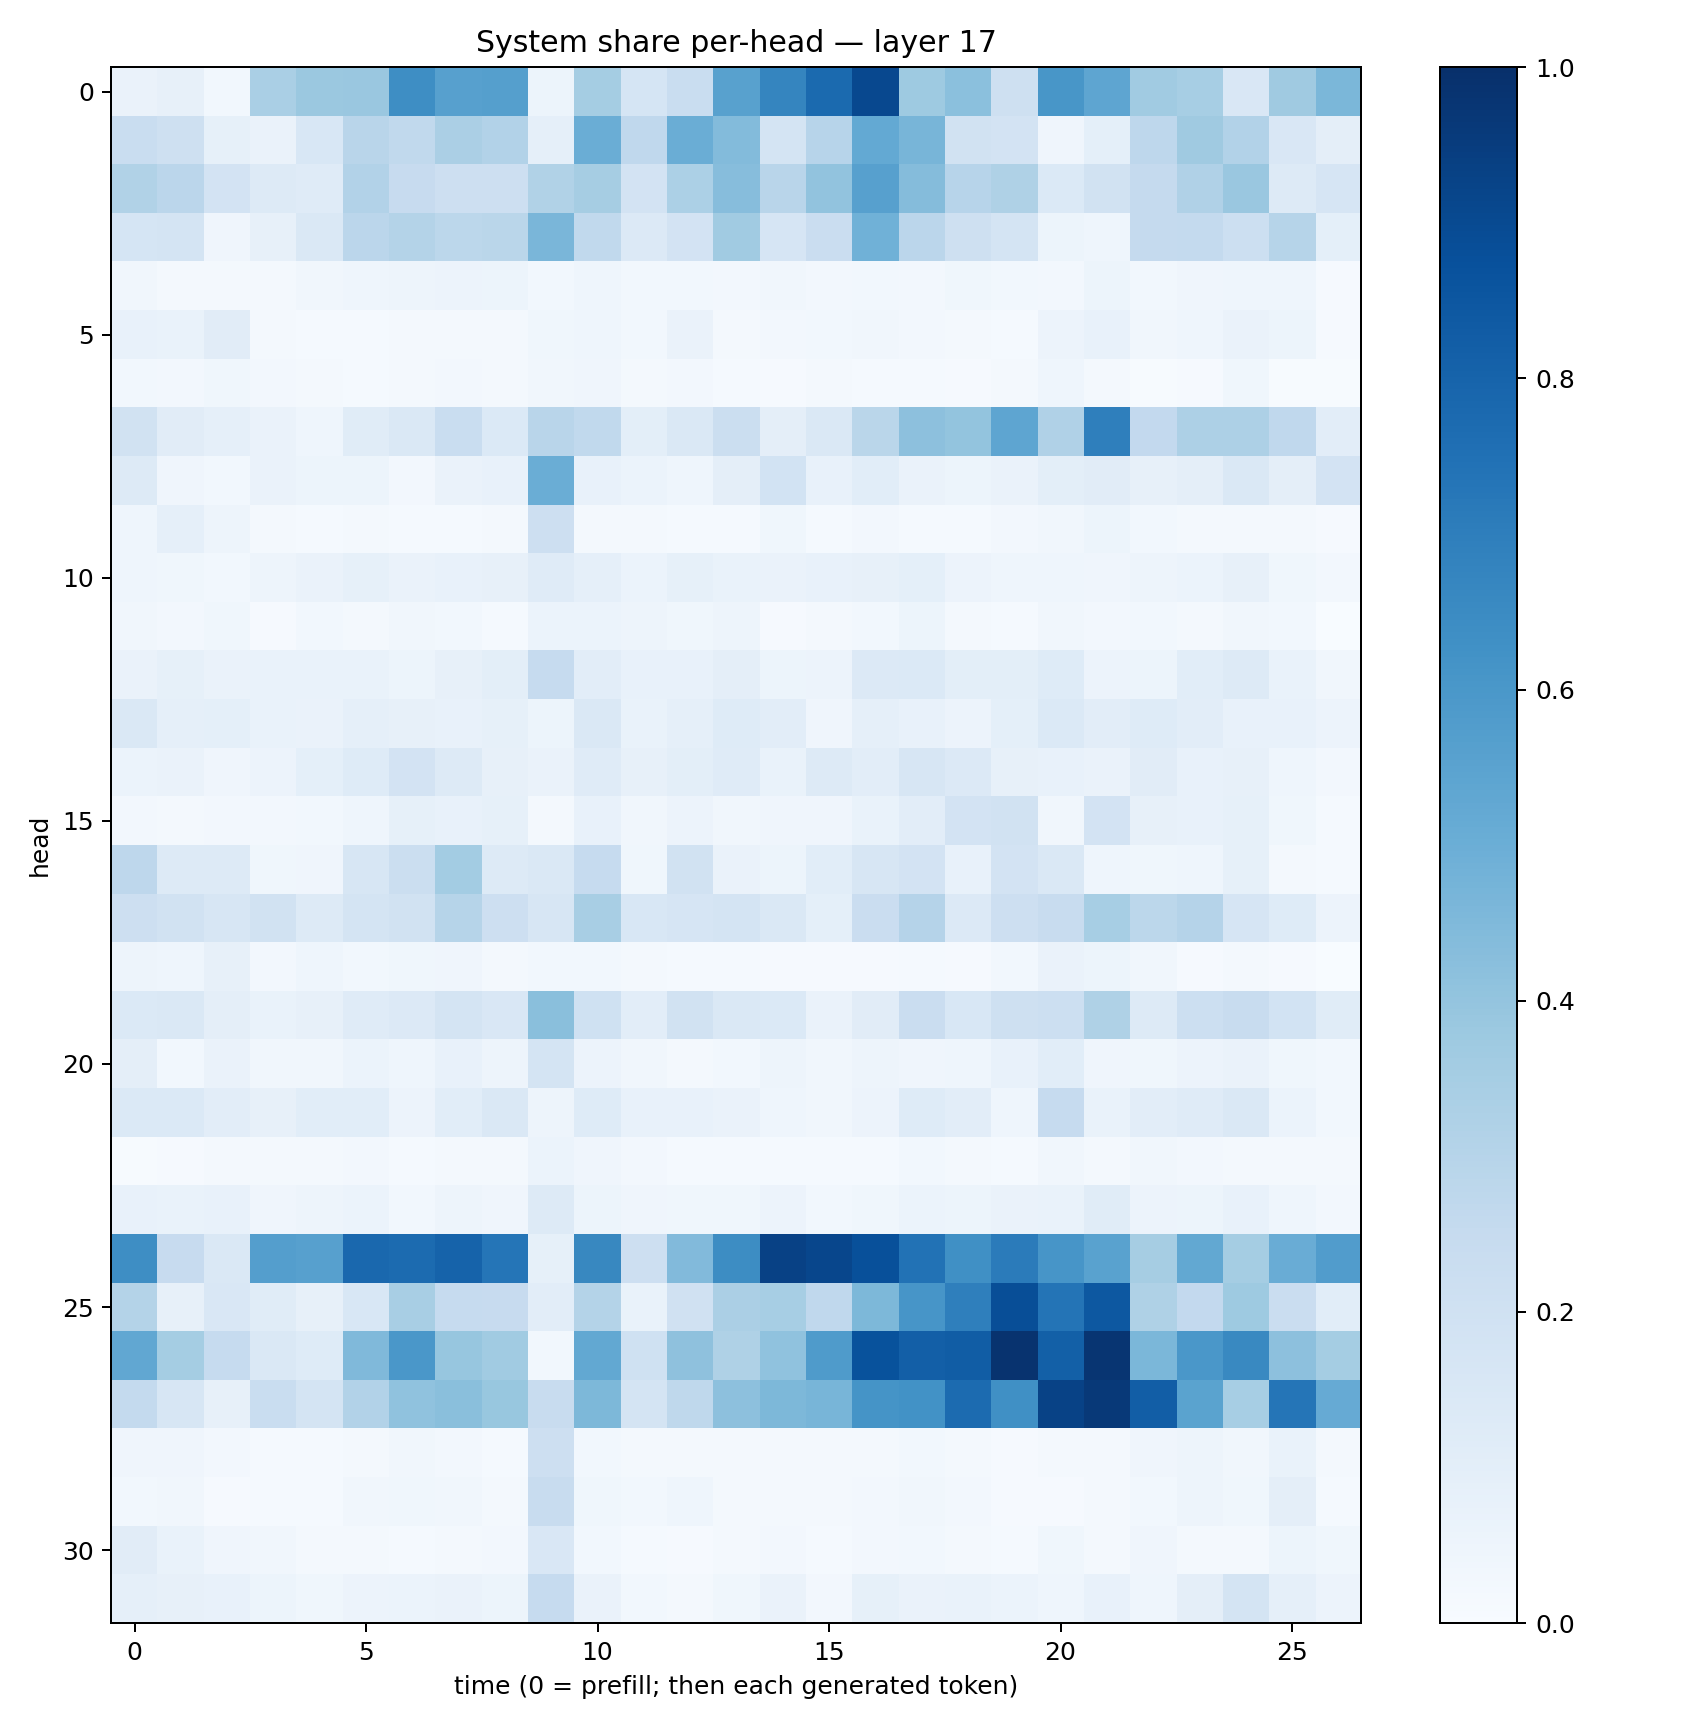

Source data for this figure (header and first rows):
0.064667106, 0.080743805, 0.027529258, 0.33682466, 0.38052943, 0.38316685, 0.6369548, 0.55975187, 0.5637347, 0.051385112, 0.3542067, 0.17166153, 0.23054679, 0.55686194, 0.6694007, 0.7770287, 0.9024365, 0.37157005, 0.4202255, 0.20369552, 0.6021065, 0.53879714, 0.36607394, 0.346971
0.2314, 0.2072, 0.08456, 0.06372, 0.1554, 0.2904, 0.2618, 0.333, 0.3124, 0.08785, 0.501, 0.2671, 0.5008, 0.4396, 0.1737, 0.2958, 0.5223, 0.4672, 0.1947, 0.1829, 0.04264, 0.09337, 0.2762, 0.3672
0.314, 0.2821, 0.1798, 0.1293, 0.1202, 0.3094, 0.2452, 0.2116, 0.2122, 0.3163, 0.3514, 0.1821, 0.329, 0.4317, 0.2915, 0.4049, 0.5592, 0.437, 0.2967, 0.3217, 0.1386, 0.1942, 0.2503, 0.3177
0.1684, 0.1768, 0.04134, 0.08118, 0.1424, 0.2836, 0.3048, 0.2792, 0.2879, 0.4623, 0.2626, 0.1355, 0.1829, 0.3667, 0.1651, 0.228, 0.4882, 0.2834, 0.205, 0.1757, 0.05428, 0.0436, 0.2535, 0.2576
0.03278, 0.01883, 0.01907, 0.01818, 0.03456, 0.04482, 0.04725, 0.05498, 0.05311, 0.02941, 0.04632, 0.0303, 0.02752, 0.02447, 0.03146, 0.02704, 0.02874, 0.02701, 0.03685, 0.03017, 0.02353, 0.05278, 0.03051, 0.04114
0.07261, 0.07001, 0.1117, 0.02273, 0.01322, 0.0138, 0.02307, 0.01639, 0.02297, 0.03808, 0.04629, 0.02965, 0.06315, 0.01574, 0.02376, 0.02918, 0.03348, 0.02619, 0.02166, 0.01177, 0.05694, 0.07116, 0.03384, 0.04522
0.03092, 0.02624, 0.03826, 0.02721, 0.02317, 0.01497, 0.01968, 0.02591, 0.01993, 0.03372, 0.04117, 0.02076, 0.02448, 0.0134, 0.008957, 0.01629, 0.01346, 0.01403, 0.01158, 0.01964, 0.04495, 0.02185, 0.005121, 0.008206
0.1907, 0.1096, 0.08595, 0.06383, 0.04577, 0.1169, 0.1464, 0.2322, 0.1374, 0.291, 0.2619, 0.09951, 0.1437, 0.2197, 0.09591, 0.1419, 0.2859, 0.4141, 0.3989, 0.5357, 0.3171, 0.6953, 0.2584, 0.3243
0.1316, 0.04162, 0.03053, 0.06629, 0.05116, 0.05249, 0.0265, 0.06416, 0.07416, 0.503, 0.0718, 0.06152, 0.04355, 0.0973, 0.1845, 0.07153, 0.1085, 0.06503, 0.05331, 0.06266, 0.09783, 0.1121, 0.07942, 0.09538
0.04377, 0.08912, 0.04754, 0.01985, 0.01429, 0.01906, 0.01418, 0.01551, 0.01822, 0.2126, 0.01861, 0.02263, 0.01471, 0.01332, 0.03762, 0.01309, 0.02452, 0.01429, 0.0121, 0.02599, 0.03487, 0.05212, 0.02837, 0.0217
0.04299, 0.03569, 0.02783, 0.0479, 0.06273, 0.08372, 0.06335, 0.07683, 0.08128, 0.1209, 0.0861, 0.06008, 0.08476, 0.06645, 0.06478, 0.07033, 0.07925, 0.08999, 0.05549, 0.0465, 0.04424, 0.04232, 0.04901, 0.06121
0.03212, 0.02397, 0.03709, 0.01084, 0.02937, 0.02231, 0.0337, 0.02824, 0.01336, 0.06018, 0.0601, 0.04858, 0.03559, 0.04916, 0.009162, 0.016, 0.028, 0.05133, 0.01913, 0.01452, 0.03332, 0.02378, 0.02812, 0.01938
0.06451, 0.08542, 0.06405, 0.06868, 0.0699, 0.06791, 0.05451, 0.08084, 0.1009, 0.2479, 0.1033, 0.07321, 0.07668, 0.09624, 0.05269, 0.05818, 0.1341, 0.1381, 0.09994, 0.1001, 0.1211, 0.05765, 0.05114, 0.1059
0.1479, 0.08876, 0.09092, 0.06967, 0.06351, 0.08826, 0.08197, 0.07449, 0.08454, 0.05467, 0.1414, 0.06682, 0.08713, 0.1218, 0.1029, 0.03975, 0.08912, 0.07745, 0.05566, 0.09132, 0.139, 0.1023, 0.1221, 0.1041
0.05926, 0.0653, 0.03989, 0.05471, 0.09236, 0.1229, 0.1801, 0.1316, 0.07888, 0.06319, 0.1208, 0.07938, 0.1004, 0.1183, 0.06725, 0.13, 0.1051, 0.1573, 0.1335, 0.0789, 0.07037, 0.06418, 0.1112, 0.07645
0.02653, 0.02293, 0.02541, 0.02408, 0.03, 0.04328, 0.08367, 0.07169, 0.08397, 0.01879, 0.07221, 0.03481, 0.05533, 0.0327, 0.03969, 0.04048, 0.07009, 0.1053, 0.1804, 0.1875, 0.03425, 0.1822, 0.08168, 0.07164
0.2773, 0.1267, 0.1255, 0.03732, 0.04212, 0.1621, 0.2246, 0.3571, 0.1251, 0.1407, 0.2485, 0.0375, 0.194, 0.06606, 0.05297, 0.1071, 0.1597, 0.1829, 0.07774, 0.1821, 0.1414, 0.04354, 0.03614, 0.04547
0.2146, 0.1885, 0.1627, 0.1933, 0.1327, 0.179, 0.189, 0.2976, 0.2112, 0.1615, 0.3414, 0.1545, 0.1674, 0.179, 0.1477, 0.09328, 0.2281, 0.3025, 0.1344, 0.2132, 0.2404, 0.3472, 0.2797, 0.3039
0.05007, 0.04518, 0.08184, 0.02552, 0.04537, 0.03119, 0.0352, 0.03953, 0.01646, 0.02953, 0.03007, 0.02024, 0.01501, 0.01556, 0.01109, 0.009865, 0.01171, 0.014, 0.01082, 0.02745, 0.06478, 0.05254, 0.03136, 0.01054
0.14, 0.1417, 0.09647, 0.06912, 0.08181, 0.1199, 0.1365, 0.1728, 0.1502, 0.4225, 0.202, 0.1041, 0.1927, 0.1412, 0.1383, 0.06488, 0.1118, 0.2287, 0.1529, 0.2035, 0.2149, 0.3203, 0.1271, 0.218
0.09753, 0.02787, 0.06592, 0.03198, 0.03477, 0.06084, 0.04567, 0.07134, 0.04925, 0.1775, 0.05842, 0.03205, 0.02162, 0.02897, 0.05074, 0.03238, 0.04697, 0.04288, 0.04446, 0.0754, 0.108, 0.04204, 0.03678, 0.05793
0.1397, 0.1395, 0.1037, 0.08135, 0.1068, 0.1075, 0.05564, 0.1085, 0.1432, 0.04883, 0.1228, 0.07333, 0.07704, 0.06455, 0.04348, 0.03261, 0.05627, 0.1216, 0.105, 0.04588, 0.2484, 0.06921, 0.1049, 0.1187
0.006003, 0.007948, 0.01687, 0.02135, 0.01985, 0.02367, 0.0153, 0.02135, 0.0173, 0.06134, 0.03982, 0.02354, 0.01421, 0.01509, 0.01414, 0.01387, 0.01348, 0.03021, 0.02004, 0.01471, 0.03391, 0.02343, 0.03234, 0.02704
0.07225, 0.06942, 0.07329, 0.04187, 0.04947, 0.05869, 0.03067, 0.04765, 0.04255, 0.1288, 0.05108, 0.03992, 0.03667, 0.03765, 0.05676, 0.02996, 0.03653, 0.05985, 0.05381, 0.06316, 0.06799, 0.1145, 0.0559, 0.05299
0.6406, 0.2427, 0.1438, 0.5703, 0.5603, 0.7848, 0.7714, 0.8011, 0.7325, 0.0842, 0.6608, 0.2139, 0.4444, 0.6428, 0.9328, 0.914, 0.8769, 0.7455, 0.6314, 0.7083, 0.609, 0.5512, 0.3488, 0.5271
0.3057, 0.08088, 0.1513, 0.1159, 0.08064, 0.1557, 0.3434, 0.2475, 0.2457, 0.1037, 0.3048, 0.06828, 0.1977, 0.333, 0.3463, 0.2666, 0.4566, 0.6056, 0.6934, 0.8836, 0.7359, 0.8464, 0.3224, 0.2596
0.5281, 0.3531, 0.2487, 0.1434, 0.1228, 0.4465, 0.5992, 0.3928, 0.364, 0.02755, 0.5251, 0.2014, 0.4106, 0.3212, 0.4087, 0.5859, 0.8674, 0.8187, 0.8276, 0.9844, 0.8142, 0.9784, 0.4584, 0.5987
0.2576, 0.1605, 0.08095, 0.233, 0.1742, 0.3088, 0.41, 0.4243, 0.387, 0.238, 0.4553, 0.179, 0.2716, 0.4168, 0.4565, 0.4655, 0.6146, 0.6244, 0.7722, 0.6291, 0.928, 0.9644, 0.8211, 0.5492
0.04067, 0.04224, 0.02408, 0.01282, 0.0151, 0.01846, 0.03309, 0.026, 0.01357, 0.2129, 0.0274, 0.01867, 0.02049, 0.02125, 0.01759, 0.01564, 0.01896, 0.03044, 0.01619, 0.008022, 0.01612, 0.02017, 0.04113, 0.04934
0.0308, 0.03147, 0.01012, 0.01261, 0.01344, 0.03496, 0.03544, 0.03174, 0.02296, 0.2386, 0.03702, 0.03058, 0.04337, 0.019, 0.01704, 0.01586, 0.02606, 0.03407, 0.02591, 0.01008, 0.01104, 0.01818, 0.02802, 0.05013
0.1096, 0.06751, 0.04157, 0.032, 0.01646, 0.01965, 0.01538, 0.02164, 0.02664, 0.1507, 0.02797, 0.01277, 0.009201, 0.01697, 0.02638, 0.01199, 0.02591, 0.03111, 0.01964, 0.01545, 0.03649, 0.02154, 0.04184, 0.01573
0.08632, 0.07828, 0.07707, 0.0518, 0.0362, 0.05647, 0.06155, 0.06359, 0.05222, 0.2465, 0.06325, 0.02815, 0.02279, 0.03604, 0.06521, 0.02724, 0.08444, 0.06529, 0.07007, 0.0622, 0.04513, 0.078, 0.04595, 0.09456
